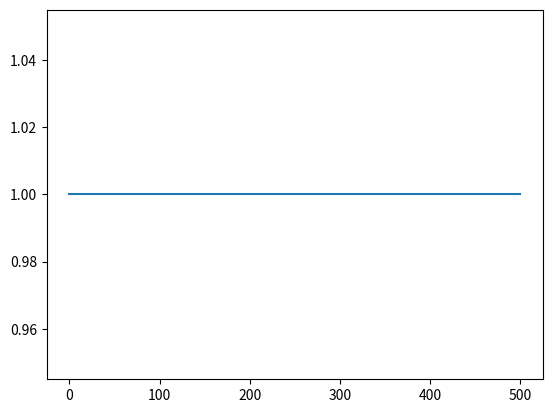

Generate this figure with matplotlib:
import math
import random
import matplotlib.pyplot as plt

d = 0.01
l1 = 10
l2 = 10
u = random.uniform(0,1)

a = [1]

for i in range(500):
    if a[i] == 1:
        if u <= 1-(d*l1):
            a.append(1)
        else:
            a.append(2)
        
    else:
        if u > 1-(d*l2):
            a.append(1)
        else:
            a.append(2)
            
plt.plot(a)
print(a)